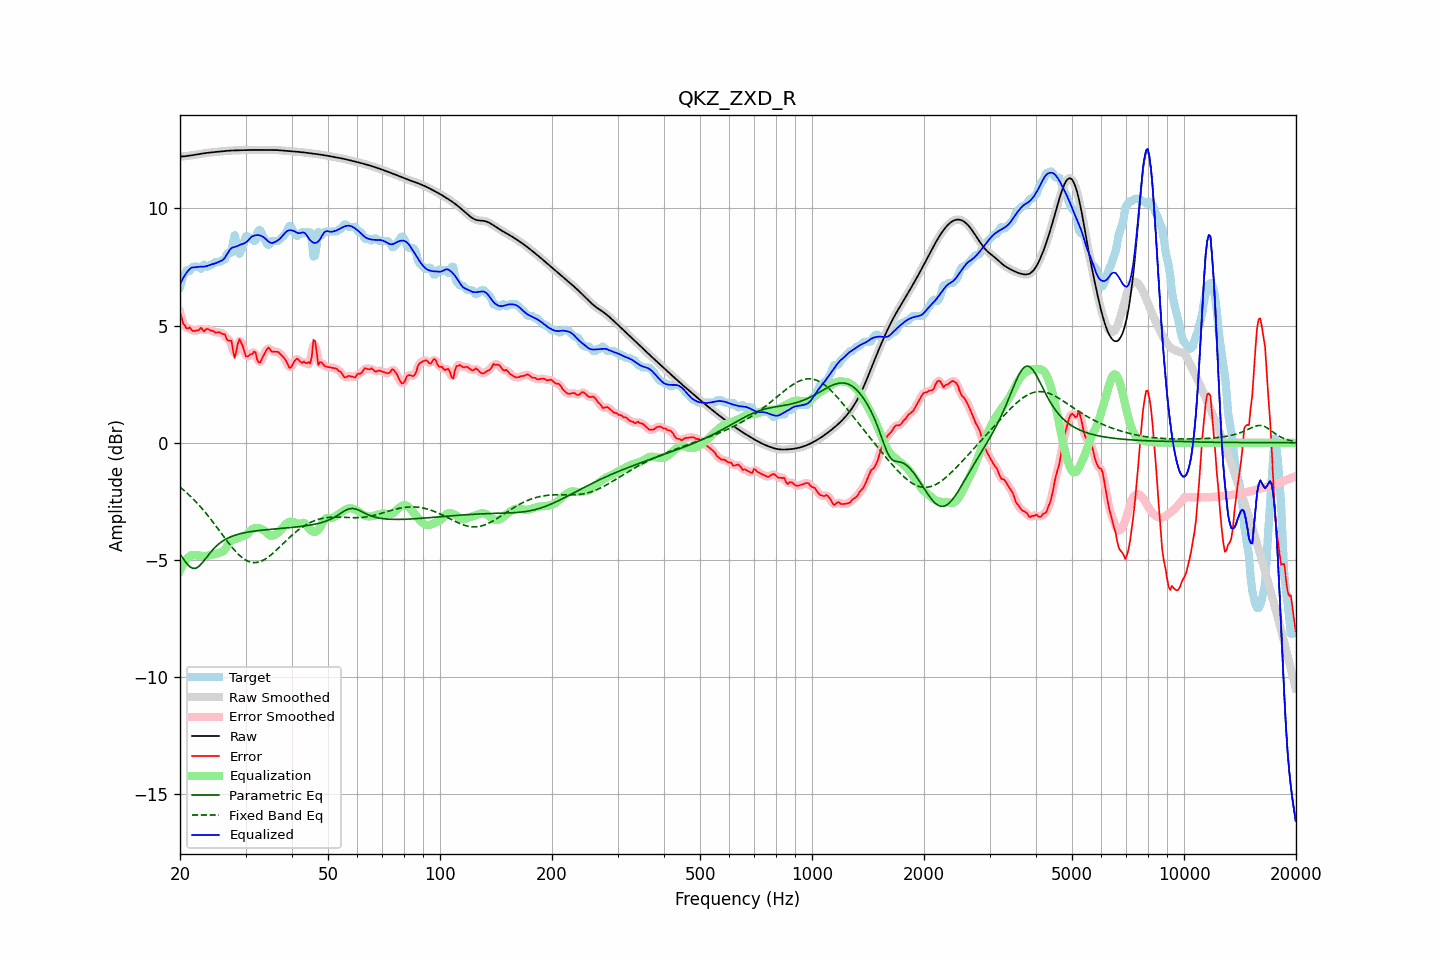

Source data for this figure (header and first rows):
frequency, raw, error, smoothed, error_smoothed, equalization, parametric_eq, fixed_band_eq, equalized_raw, equalized_smoothed, target
20.00, 12.21, 5.57, 12.21, 5.58, -5.46, -4.75, -1.89, 6.76, 6.76, 6.64
20.20, 12.22, 5.36, 12.22, 5.32, -5.32, -4.85, -1.95, 6.90, 6.90, 6.86
20.40, 12.22, 5.08, 12.22, 5.12, -5.19, -4.95, -2.01, 7.03, 7.03, 7.14
20.61, 12.22, 5.01, 12.23, 4.98, -5.08, -5.04, -2.07, 7.15, 7.15, 7.21
20.81, 12.23, 4.88, 12.23, 4.91, -4.98, -5.14, -2.12, 7.25, 7.25, 7.35
21.02, 12.24, 4.87, 12.24, 4.90, -4.91, -5.21, -2.19, 7.34, 7.34, 7.37
21.23, 12.25, 4.93, 12.25, 4.86, -4.84, -5.28, -2.25, 7.41, 7.41, 7.33
21.44, 12.26, 4.83, 12.26, 4.84, -4.80, -5.32, -2.32, 7.47, 7.47, 7.43
21.66, 12.27, 4.76, 12.27, 4.80, -4.79, -5.36, -2.38, 7.48, 7.48, 7.51
21.87, 12.28, 4.77, 12.28, 4.77, -4.80, -5.36, -2.45, 7.48, 7.48, 7.51
22.09, 12.29, 4.78, 12.29, 4.77, -4.80, -5.35, -2.52, 7.49, 7.49, 7.51
22.31, 12.31, 4.80, 12.31, 4.81, -4.80, -5.31, -2.60, 7.50, 7.50, 7.51
22.54, 12.32, 4.82, 12.32, 4.85, -4.81, -5.26, -2.67, 7.51, 7.51, 7.50
22.76, 12.33, 4.91, 12.33, 4.84, -4.82, -5.19, -2.75, 7.51, 7.51, 7.42
22.99, 12.34, 4.84, 12.34, 4.83, -4.83, -5.11, -2.83, 7.51, 7.51, 7.51
23.22, 12.35, 4.75, 12.35, 4.82, -4.83, -5.03, -2.91, 7.52, 7.52, 7.60
23.45, 12.36, 4.83, 12.36, 4.82, -4.83, -4.94, -2.99, 7.53, 7.53, 7.53
23.69, 12.37, 4.86, 12.37, 4.83, -4.82, -4.85, -3.08, 7.55, 7.55, 7.51
23.92, 12.38, 4.84, 12.38, 4.84, -4.81, -4.76, -3.16, 7.57, 7.57, 7.54
24.16, 12.39, 4.78, 12.39, 4.81, -4.79, -4.68, -3.25, 7.60, 7.60, 7.60
24.40, 12.39, 4.78, 12.39, 4.77, -4.78, -4.59, -3.34, 7.62, 7.62, 7.61
24.65, 12.40, 4.75, 12.40, 4.74, -4.76, -4.52, -3.43, 7.64, 7.64, 7.65
24.89, 12.41, 4.70, 12.41, 4.72, -4.75, -4.45, -3.52, 7.66, 7.66, 7.71
25.14, 12.41, 4.70, 12.41, 4.71, -4.73, -4.39, -3.61, 7.68, 7.68, 7.71
25.39, 12.42, 4.71, 12.42, 4.70, -4.70, -4.32, -3.71, 7.72, 7.72, 7.71
25.65, 12.43, 4.71, 12.43, 4.69, -4.68, -4.27, -3.80, 7.75, 7.75, 7.72
25.91, 12.44, 4.65, 12.44, 4.68, -4.66, -4.22, -3.89, 7.78, 7.78, 7.79
26.16, 12.44, 4.63, 12.44, 4.63, -4.62, -4.18, -3.98, 7.82, 7.82, 7.81
26.43, 12.45, 4.62, 12.45, 4.55, -4.55, -4.13, -4.08, 7.90, 7.90, 7.83
26.69, 12.45, 4.43, 12.45, 4.46, -4.44, -4.10, -4.17, 8.02, 8.02, 8.03
26.96, 12.46, 4.35, 12.46, 4.43, -4.32, -4.06, -4.26, 8.14, 8.14, 8.11
27.23, 12.46, 4.35, 12.46, 4.35, -4.23, -4.03, -4.34, 8.24, 8.24, 8.11
27.50, 12.47, 4.36, 12.47, 4.16, -4.17, -4.00, -4.43, 8.30, 8.30, 8.11
27.77, 12.47, 3.92, 12.47, 3.95, -4.14, -3.98, -4.51, 8.34, 8.34, 8.55
28.05, 12.47, 3.62, 12.47, 3.83, -4.12, -3.95, -4.59, 8.36, 8.35, 8.86
28.33, 12.48, 3.90, 12.48, 3.91, -4.10, -3.93, -4.67, 8.37, 8.37, 8.58
28.62, 12.48, 4.24, 12.48, 4.15, -4.08, -3.91, -4.74, 8.40, 8.40, 8.24
28.90, 12.48, 4.42, 12.48, 4.34, -4.05, -3.89, -4.80, 8.43, 8.43, 8.06
29.19, 12.48, 4.28, 12.48, 4.31, -4.02, -3.87, -4.87, 8.46, 8.46, 8.21
29.48, 12.48, 4.13, 12.48, 4.12, -4.00, -3.86, -4.92, 8.49, 8.49, 8.35
29.78, 12.49, 3.90, 12.49, 3.89, -3.98, -3.84, -4.97, 8.51, 8.51, 8.59
30.08, 12.49, 3.68, 12.49, 3.75, -3.94, -3.83, -5.01, 8.55, 8.55, 8.81
30.38, 12.49, 3.68, 12.49, 3.69, -3.89, -3.82, -5.05, 8.61, 8.61, 8.81
30.68, 12.49, 3.73, 12.49, 3.70, -3.81, -3.80, -5.07, 8.68, 8.68, 8.76
30.99, 12.49, 3.78, 12.49, 3.77, -3.74, -3.79, -5.10, 8.76, 8.76, 8.71
31.30, 12.49, 3.78, 12.49, 3.85, -3.69, -3.78, -5.11, 8.81, 8.81, 8.71
31.61, 12.49, 3.89, 12.49, 3.84, -3.66, -3.77, -5.12, 8.84, 8.84, 8.61
31.93, 12.49, 3.86, 12.49, 3.75, -3.64, -3.76, -5.11, 8.85, 8.85, 8.64
32.24, 12.49, 3.54, 12.49, 3.61, -3.63, -3.75, -5.11, 8.86, 8.86, 8.95
32.57, 12.50, 3.43, 12.50, 3.48, -3.64, -3.75, -5.09, 8.86, 8.86, 9.06
32.89, 12.50, 3.43, 12.50, 3.46, -3.66, -3.74, -5.07, 8.84, 8.84, 9.06
33.22, 12.50, 3.59, 12.50, 3.57, -3.69, -3.73, -5.04, 8.81, 8.81, 8.90
33.55, 12.50, 3.73, 12.50, 3.72, -3.73, -3.72, -5.01, 8.77, 8.77, 8.77
33.89, 12.49, 3.86, 12.50, 3.88, -3.78, -3.72, -4.97, 8.71, 8.71, 8.63
34.23, 12.50, 3.99, 12.50, 3.98, -3.85, -3.71, -4.92, 8.65, 8.65, 8.50
34.57, 12.50, 4.06, 12.50, 4.02, -3.91, -3.70, -4.87, 8.58, 8.58, 8.44
34.92, 12.50, 4.00, 12.50, 3.99, -3.96, -3.70, -4.82, 8.54, 8.54, 8.50
35.27, 12.50, 3.89, 12.50, 3.93, -3.98, -3.69, -4.76, 8.52, 8.52, 8.61
35.62, 12.50, 3.89, 12.50, 3.89, -3.96, -3.68, -4.70, 8.53, 8.53, 8.61
35.97, 12.49, 3.88, 12.49, 3.88, -3.93, -3.68, -4.64, 8.56, 8.56, 8.61
... 635 more rows
